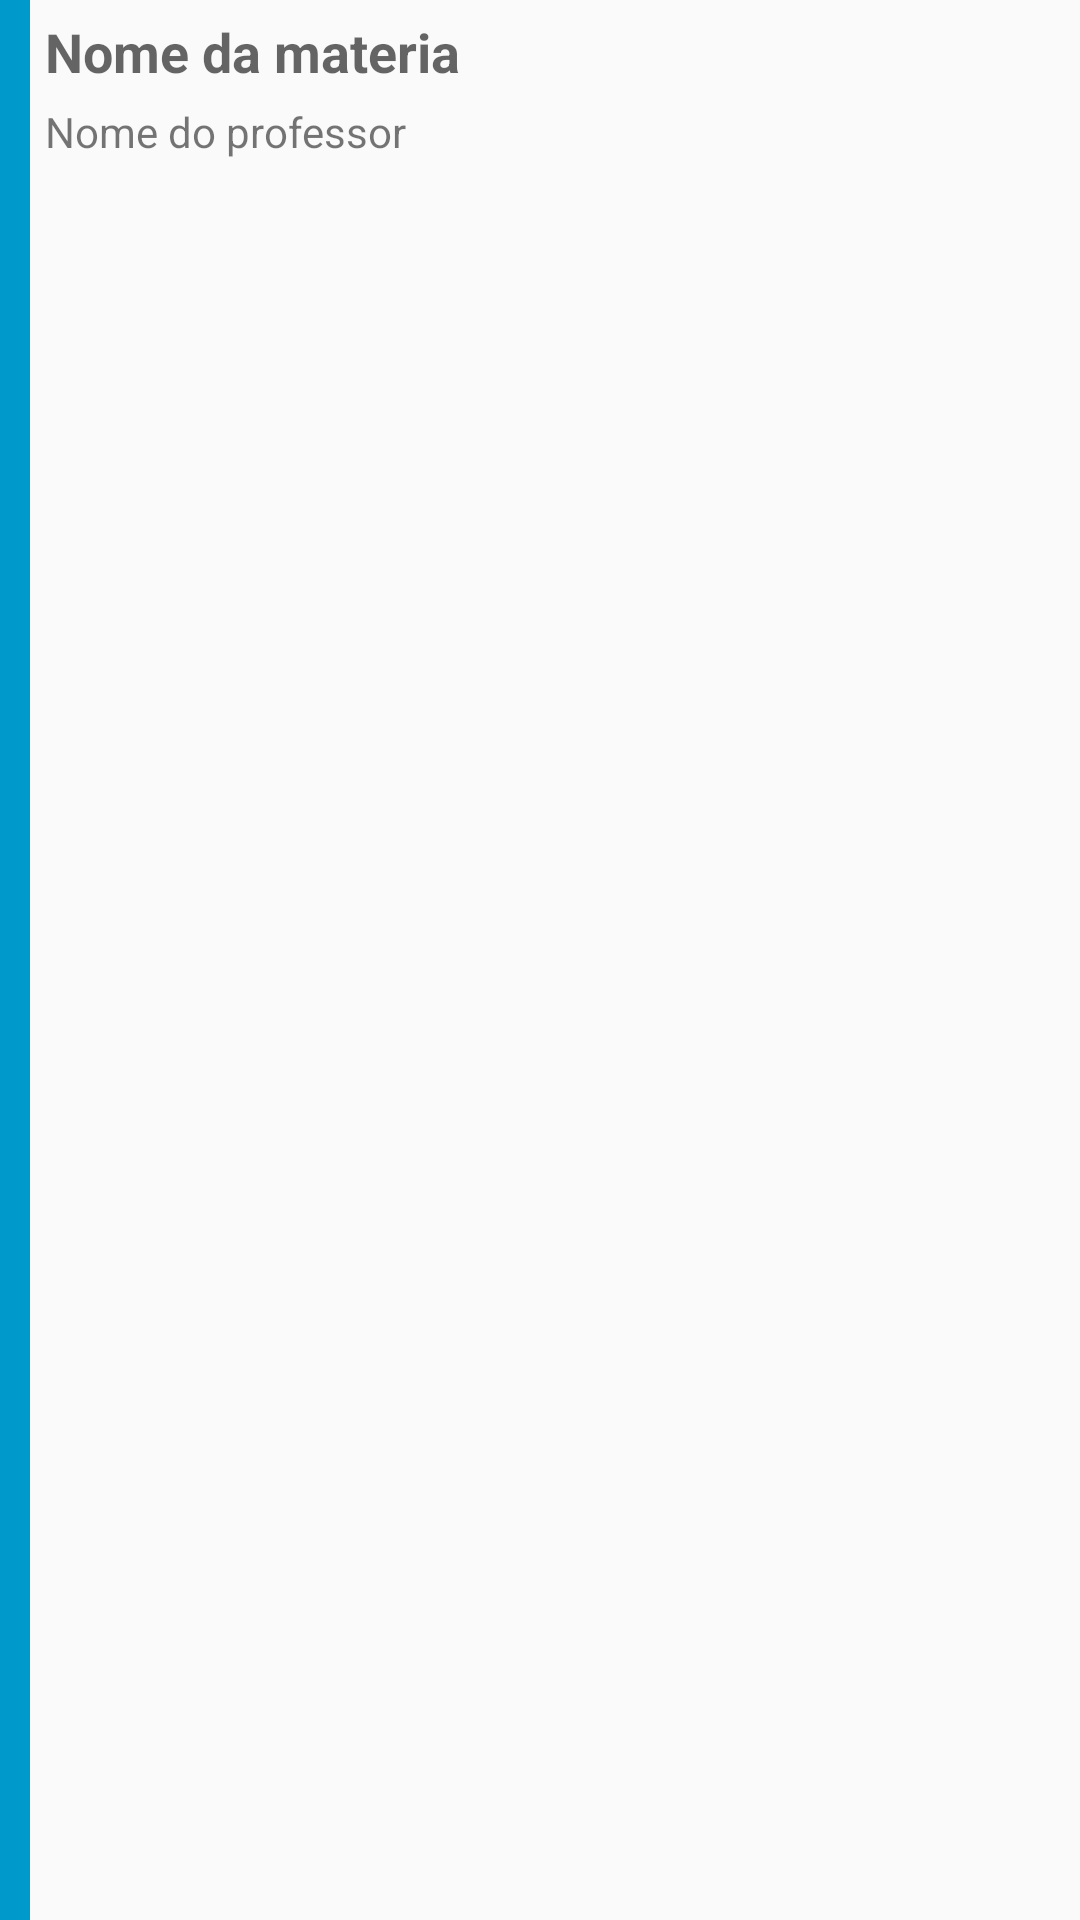

Android layout source for this screen:
<!-- AndroidManifest.xml: application theme AppTheme -->
<!-- res/layout/lista_materias_view.xml -->
<?xml version="1.0" encoding="utf-8"?>
<LinearLayout xmlns:android="http://schemas.android.com/apk/res/android"
    android:layout_width="match_parent"
    android:layout_height="match_parent"
    android:baselineAligned="false"
    android:orientation="horizontal">

    <LinearLayout
        android:layout_width="0dp"
        android:layout_height="match_parent"
        android:layout_weight="1"
        android:orientation="vertical">

        <View
            android:id="@+id/v_cor_hex"
            android:layout_width="wrap_content"
            android:layout_height="wrap_content"
            android:background="@android:color/holo_blue_dark" />
    </LinearLayout>

    <LinearLayout
        android:layout_width="0dp"
        android:layout_height="match_parent"
        android:layout_weight="34"
        android:orientation="vertical">

        <TextView
            android:id="@+id/tv_nome_materia"
            android:layout_width="wrap_content"
            android:layout_height="wrap_content"
            android:layout_marginLeft="5dp"
            android:layout_marginStart="5dp"
            android:layout_marginTop="5dp"
            android:text="Nome da materia"
            android:textAppearance="?android:attr/textAppearanceMedium"
            android:textStyle="bold" />

        <TextView
            android:id="@+id/tv_nome_professor"
            android:layout_width="wrap_content"
            android:layout_height="wrap_content"
            android:layout_marginBottom="5dp"
            android:layout_marginLeft="5dp"
            android:layout_marginStart="5dp"
            android:layout_marginTop="5dp"
            android:text="Nome do professor" />
    </LinearLayout>
</LinearLayout>
<!-- resources referenced by this layout -->
<resources>
  <style name="AppTheme" parent="Theme.AppCompat.Light.DarkActionBar">
          <item name="colorPrimary">@color/primary</item>
          <item name="colorPrimaryDark">@color/primary_dark</item>
          <item name="colorAccent">@color/ripple</item>
      </style>
  <color name="primary">#7B1FA2</color>
  <color name="primary_dark">#6A1B9A</color>
  <color name="ripple">#9C27B0</color>
</resources>
